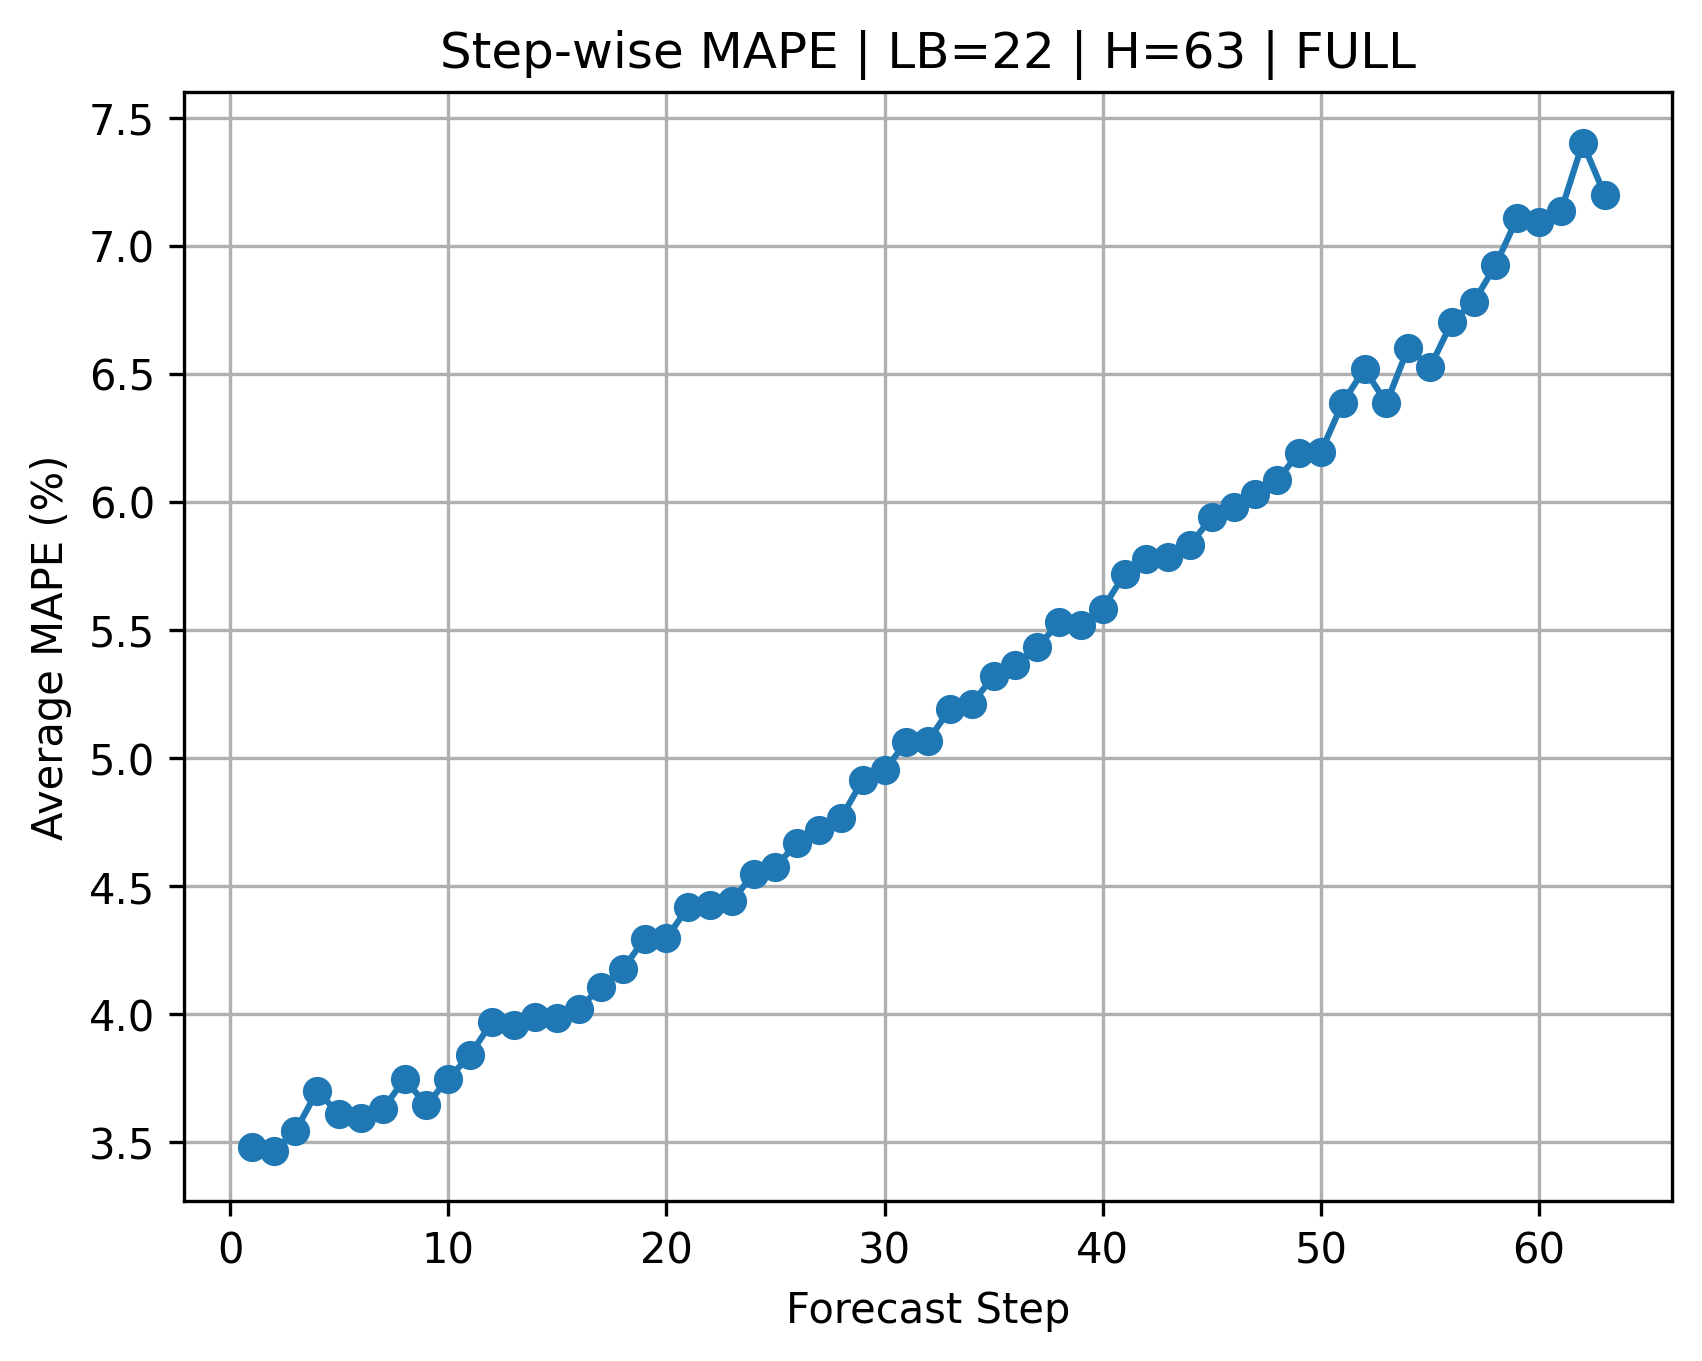

Source data for this figure (header and first rows):
Step, MAPE, Lookback, Horizon, Input_Set
1, 3.482, 22, 63, FULL
2, 3.466, 22, 63, FULL
3, 3.543, 22, 63, FULL
4, 3.7, 22, 63, FULL
5, 3.609, 22, 63, FULL
6, 3.592, 22, 63, FULL
7, 3.628, 22, 63, FULL
8, 3.746, 22, 63, FULL
9, 3.645, 22, 63, FULL
10, 3.746, 22, 63, FULL
11, 3.84, 22, 63, FULL
12, 3.969, 22, 63, FULL
13, 3.958, 22, 63, FULL
14, 3.987, 22, 63, FULL
15, 3.986, 22, 63, FULL
16, 4.021, 22, 63, FULL
17, 4.107, 22, 63, FULL
18, 4.174, 22, 63, FULL
19, 4.294, 22, 63, FULL
20, 4.296, 22, 63, FULL
21, 4.418, 22, 63, FULL
22, 4.425, 22, 63, FULL
23, 4.442, 22, 63, FULL
24, 4.547, 22, 63, FULL
25, 4.574, 22, 63, FULL
26, 4.67, 22, 63, FULL
27, 4.718, 22, 63, FULL
28, 4.765, 22, 63, FULL
29, 4.914, 22, 63, FULL
30, 4.951, 22, 63, FULL
31, 5.063, 22, 63, FULL
32, 5.068, 22, 63, FULL
33, 5.192, 22, 63, FULL
34, 5.211, 22, 63, FULL
35, 5.32, 22, 63, FULL
36, 5.362, 22, 63, FULL
37, 5.432, 22, 63, FULL
38, 5.529, 22, 63, FULL
39, 5.517, 22, 63, FULL
40, 5.583, 22, 63, FULL
41, 5.718, 22, 63, FULL
42, 5.779, 22, 63, FULL
43, 5.784, 22, 63, FULL
44, 5.832, 22, 63, FULL
45, 5.94, 22, 63, FULL
46, 5.98, 22, 63, FULL
47, 6.029, 22, 63, FULL
48, 6.084, 22, 63, FULL
49, 6.192, 22, 63, FULL
50, 6.194, 22, 63, FULL
51, 6.388, 22, 63, FULL
52, 6.518, 22, 63, FULL
53, 6.385, 22, 63, FULL
54, 6.602, 22, 63, FULL
55, 6.525, 22, 63, FULL
56, 6.702, 22, 63, FULL
57, 6.779, 22, 63, FULL
58, 6.924, 22, 63, FULL
59, 7.108, 22, 63, FULL
60, 7.091, 22, 63, FULL
... 3 more rows
